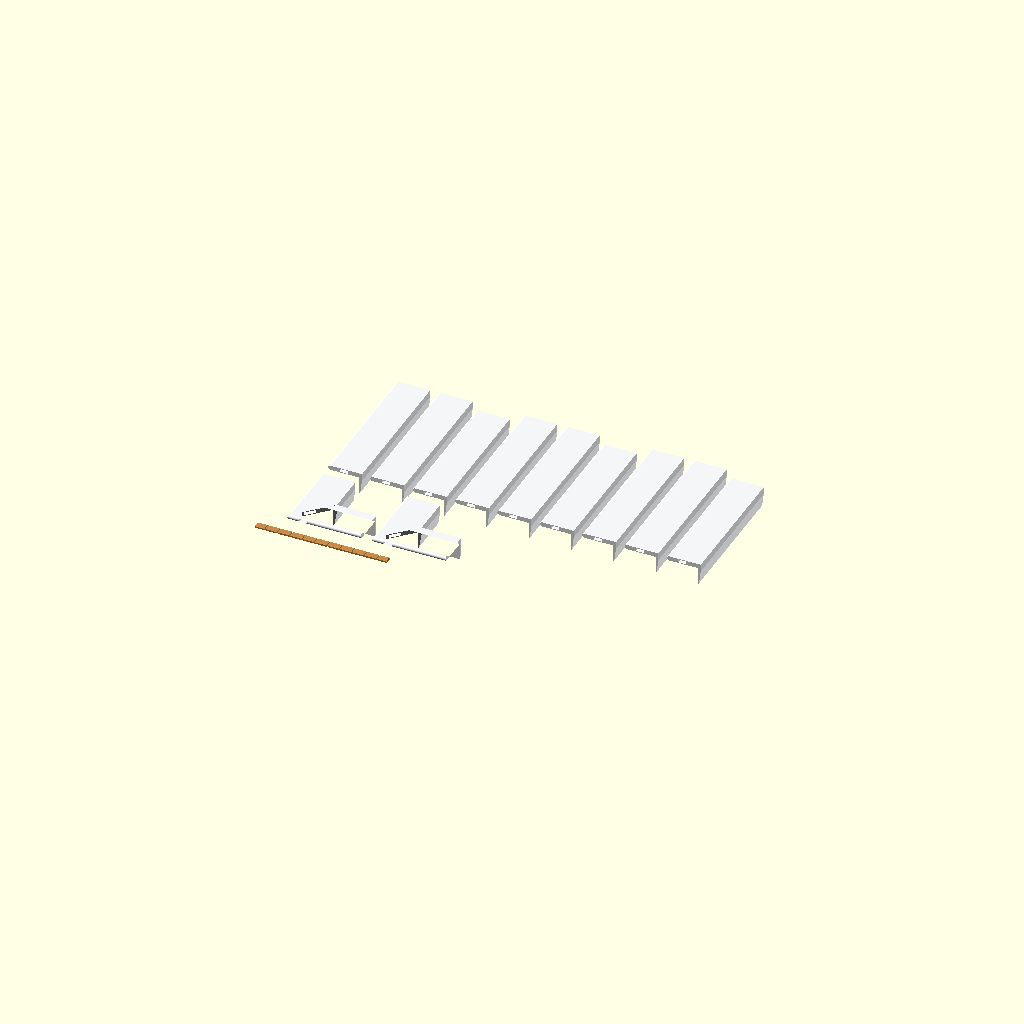
Cell 1: rendered with the file's own defaults.
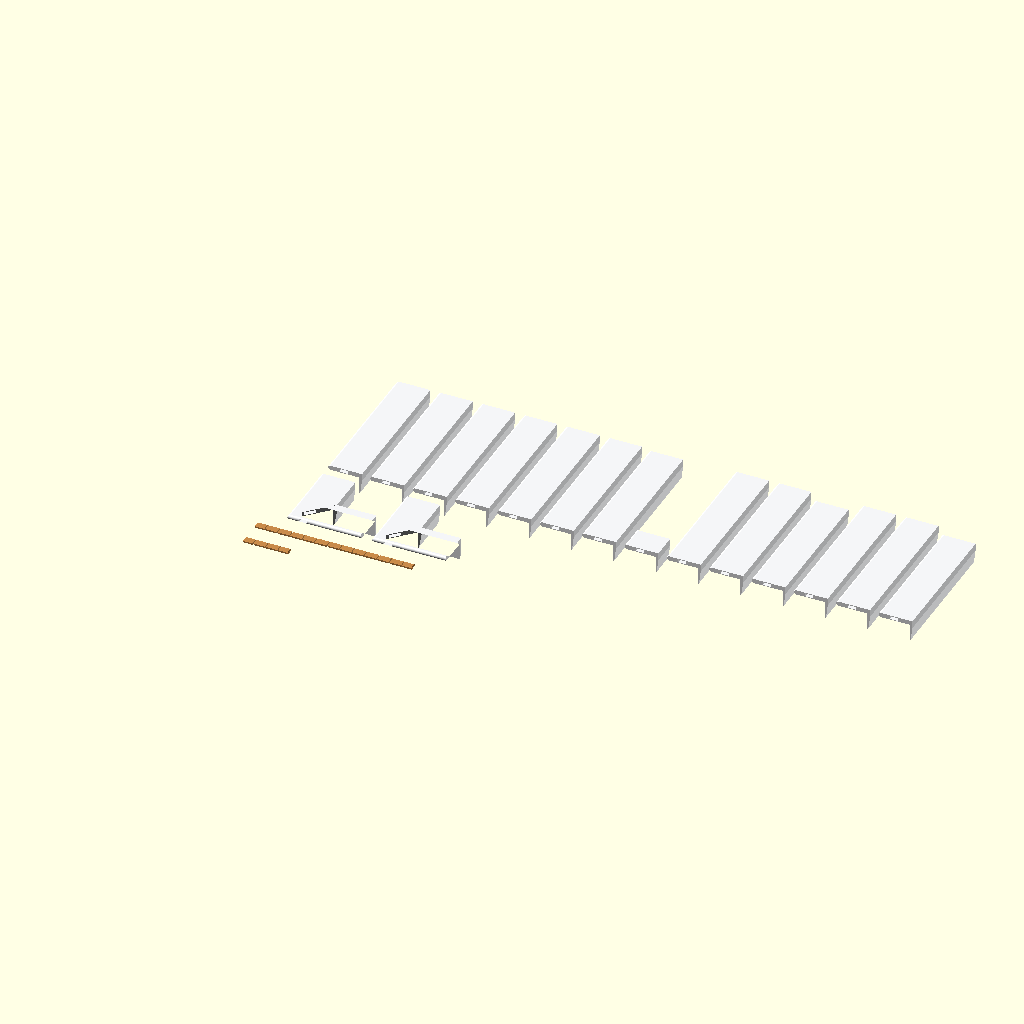
Cell 2: the same model with window_width = 2000.
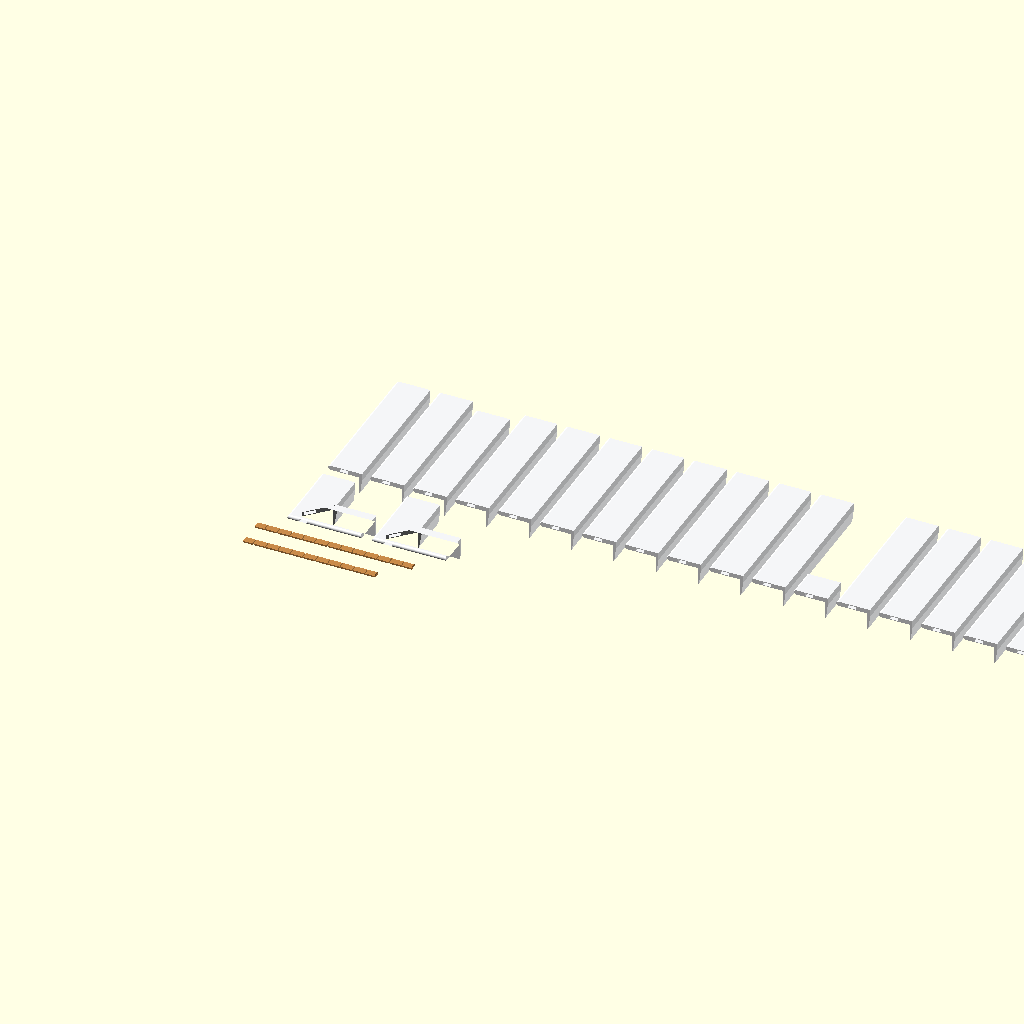
Cell 3 — window_height set to 2200, the other parameters unchanged.
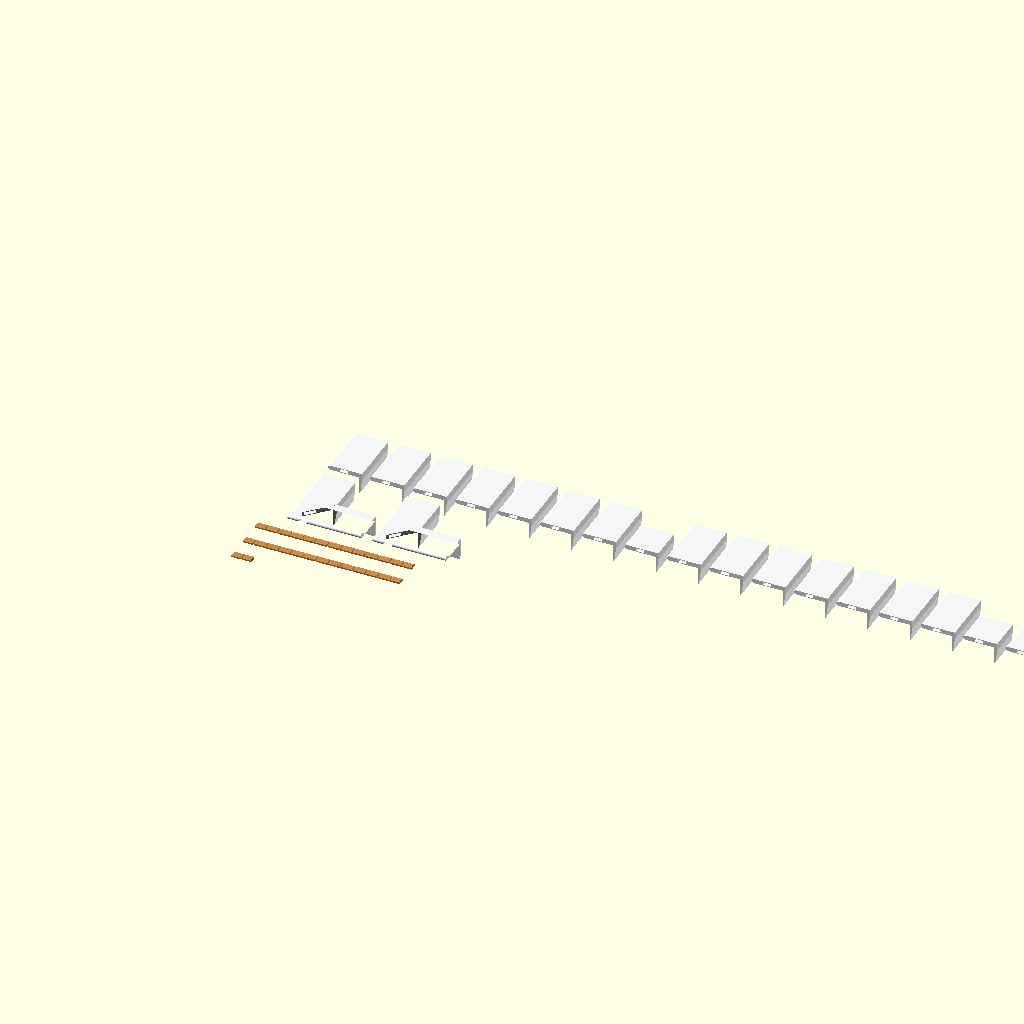
Cell 4 — max_piece_length set to 100, the other parameters unchanged.
All cells are drawn from one camera (rotation 55°, 0°, 25°, orthographic, colour scheme Cornfield), so only the parameter changes between them.
OpenSCAD source file window_casing/casing_3.scad:
/* [Visningsläge och Layout] */
// Välj visning av foderdelarna
view_mode = "print_layout"; // [assembly: Komplett fodermontage, print_layout: Utskriftslayout alla delar, corner: Enskild hörnbit, straight: Enskild rak sektion, splice_key: Enskilt skarvkex]

/* [Uppdelningsmetod] */
// Hur de raka bitarna delas upp
split_mode = "max_plus_passbit"; // [max_plus_passbit: Maxlängd med passbit, jamn_fordelning: Jämnt fördelade bitar]

/* [Val av sidor] */
// Ta med överstycke topp
include_top = true;

// Ta med understycke botten
include_bottom = false;

// Ta med vänster sida
include_left = true;

// Ta med höger sida
include_right = true;

/* [Fönsterstorlek och Automatisk beräkning] */
// Fönstrets dagmått öppningsbredd mm
window_width = 900; // [300:50:2000]

// Fönstrets dagmått öppningshöjd mm
window_height = 830; // [300:50:2200]

// Maxlängd per utskriven bit mm
max_piece_length = 260; // [100:10:300]

// Hörnbitens benlängd mm
corner_arm_length = 130; // [70:5:200]

/* [Mått Profil] */
// Fodrets totala bredd på väggen mm
casing_width = 60; // [40:1:120]

// Fodrets tjocklek mm
casing_thickness = 8; // [8:1:25]

// Avrundningsradie på ytterkant framsida mm
edge_radius = 4; // [0.5:0.5:10]

// Klackens djup in i fönsterkarm smyg mm
klack_depth = 30; // [4:1:35]

// Klackens tjocklek bredd mm
klack_thickness = 5; // [4:1:25]

// Innerhörnets radie i falsen mm
inner_corner_radius = 0; // [0.0:0.5:3.0]

// Profilstil
profile_style = "klackfoder"; // [klackfoder: Klackfoder med ren 90 graders fals, slat_single: Slät med en rundad ytterkant, slat_double: Slät med två rundade kanter, allmoge: Klassisk allmogeprofil]

/* [Klack Avfasning] */
// Avfasad klack med mjuk övergång
enable_klack_chamfer = true;

// Avfasningens bredd i botten mm
klack_chamfer_width = 15; // [1:0.5:15]

// Avfasningens höjd på sidan mm
klack_chamfer_depth = 25; // [1:0.5:25]

// Mjuk övergångsradie mm
chamfer_blend_radius = 1.5; // [0.5:0.5:4]

/* [Skarvning och Montering] */
// Invändiga fickor för skarvkex
enable_splice_slots = true;

// Toleransglapp för skarvkex mm
joint_clearance = 0.25; // [0.1:0.05:0.5]

// Dekorativ 45 graders geringslinje på hörnet
decorative_miter_line = false;

// Försänkta monteringshål
enable_screw_holes = false;

// Skruvhålsdiameter mm
screw_diameter = 4; // [3.0:0.5:6.0]

/* [Färger] */
casing_color = "#F4F5F7"; // Vit foderfärg
key_color = "#C88A4A";    // Träfärg kex

/* [Kvalitet] */
$fn = 64;

// Bredd på den plana raka delen av fodret
flat_portion_width = (profile_style == "klackfoder") ? (casing_width - klack_thickness) : casing_width;

// Skarvens centrering mitt i den raka delen
slot_center_pos = flat_portion_width / 2;

// Kexets dimensioner
pocket_w = 14 + joint_clearance * 2;
pocket_h = 5 + joint_clearance * 2;
pocket_depth = 270;

//-------------------------------------------------------------
// LOGIK FÖR HÖRN OCH SIDOR
//-------------------------------------------------------------

has_tl = include_top && include_left;
has_tr = include_top && include_right;
has_bl = include_bottom && include_left;
has_br = include_bottom && include_right;

total_corners = (has_tl ? 1 : 0) + (has_tr ? 1 : 0) + (has_bl ? 1 : 0) + (has_br ? 1 : 0);

corner_reach = corner_arm_length - casing_width;

// Beräkna total rak sträcka för varje sida
top_start_x = has_tl ? corner_reach : 0;
top_end_x = has_tr ? (window_width - corner_reach) : window_width;
top_span = include_top ? max(0, top_end_x - top_start_x) : 0;

bot_start_x = has_bl ? corner_reach : 0;
bot_end_x = has_br ? (window_width - corner_reach) : window_width;
bot_span = include_bottom ? max(0, bot_end_x - bot_start_x) : 0;

left_start_y = has_bl ? corner_reach : 0;
left_end_y = has_tl ? (window_height - corner_reach) : window_height;
left_span = include_left ? max(0, left_end_y - left_start_y) : 0;

right_start_y = has_br ? corner_reach : 0;
right_end_y = has_tr ? (window_height - corner_reach) : window_height;
right_span = include_right ? max(0, right_end_y - right_start_y) : 0;

// Funktioner för exakta bitlängder
function calc_num_pieces(span, max_len, mode) =
    (span <= 0) ? 0 :
    (mode == "jamn_fordelning") ? ceil(span / max_len) :
    let(
        n_full = floor(span / max_len),
        rem = span - n_full * max_len
    )
    (rem > 0) ? (n_full + 1) : max(1, n_full);

function calc_piece_len(i, span, max_len, mode) =
    (mode == "jamn_fordelning") ?
        (span / ceil(span / max_len)) :
        let(
            n_full = floor(span / max_len),
            rem = span - n_full * max_len,
            has_rem = (rem > 0),
            need_adj = (has_rem && rem < 45 && n_full >= 1),
            adj_full = need_adj ? (max_len - (45 - rem)) : max_len,
            adj_rem = need_adj ? 45 : rem
        )
        (i < n_full - (need_adj ? 1 : 0)) ? max_len :
        (need_adj && i == n_full - 1) ? adj_full :
        adj_rem;

function calc_offset(i, span, max_len, mode) =
    (i <= 0) ? 0 :
    calc_offset(i - 1, span, max_len, mode) + calc_piece_len(i - 1, span, max_len, mode);

num_top_pieces = calc_num_pieces(top_span, max_piece_length, split_mode);
num_bot_pieces = calc_num_pieces(bot_span, max_piece_length, split_mode);
num_left_pieces = calc_num_pieces(left_span, max_piece_length, split_mode);
num_right_pieces = calc_num_pieces(right_span, max_piece_length, split_mode);

total_straights = num_top_pieces + num_bot_pieces + num_left_pieces + num_right_pieces;

keys_from_corners = (has_tl ? 2 : 0) + (has_tr ? 2 : 0) + (has_bl ? 2 : 0) + (has_br ? 2 : 0);
keys_from_top = (num_top_pieces > 1) ? (num_top_pieces - 1) : 0;
keys_from_bot = (num_bot_pieces > 1) ? (num_bot_pieces - 1) : 0;
keys_from_left = (num_left_pieces > 1) ? (num_left_pieces - 1) : 0;
keys_from_right = (num_right_pieces > 1) ? (num_right_pieces - 1) : 0;
total_keys = keys_from_corners + keys_from_top + keys_from_bot + keys_from_left + keys_from_right;

//-------------------------------------------------------------
// HUVUDLOGIK
//-------------------------------------------------------------

if (view_mode == "assembly") {
    foder_only_assembly();
} else if (view_mode == "print_layout") {
    full_kit_print_layout();
} else if (view_mode == "corner") {
    color(casing_color)
        mitered_corner_part(corner_arm_length);
} else if (view_mode == "straight") {
    sample_len = (num_top_pieces > 0) ? calc_piece_len(0, top_span, max_piece_length, split_mode) : max_piece_length;
    color(casing_color)
        straight_piece_part(sample_len);
} else if (view_mode == "splice_key") {
    color(key_color)
        splice_key_part();
}

//-------------------------------------------------------------
// 2D PROFIL
//-------------------------------------------------------------
module foder_profile_2d() {
    if (profile_style == "klackfoder") {
        difference() {
            union() {
                hull() {
                    translate([edge_radius, edge_radius]) circle(r=edge_radius);
                    translate([edge_radius, casing_thickness - edge_radius]) circle(r=edge_radius);
                    translate([casing_width - 0.5, 0]) square([0.5, casing_thickness]);
                }
                klack_2d();
            }
            if (inner_corner_radius > 0) {
                translate([casing_width - klack_thickness, 0])
                difference() {
                    translate([-inner_corner_radius, -inner_corner_radius])
                        square([inner_corner_radius, inner_corner_radius]);
                    translate([-inner_corner_radius, 0])
                        circle(r=inner_corner_radius);
                }
            }
        }
    } else if (profile_style == "slat_single") {
        hull() {
            translate([edge_radius, edge_radius]) circle(r=edge_radius);
            translate([edge_radius, casing_thickness - edge_radius]) circle(r=edge_radius);
            translate([casing_width - 0.5, 0]) square([0.5, casing_thickness]);
        }
    } else if (profile_style == "slat_double") {
        hull() {
            translate([edge_radius, edge_radius]) circle(r=edge_radius);
            translate([edge_radius, casing_thickness - edge_radius]) circle(r=edge_radius);
            translate([casing_width - edge_radius, edge_radius]) circle(r=edge_radius);
            translate([casing_width - edge_radius, casing_thickness - edge_radius]) circle(r=edge_radius);
        }
    } else if (profile_style == "allmoge") {
        difference() {
            square([casing_width, casing_thickness]);
            translate([9, casing_thickness + 3.5]) circle(r=9);
            translate([17, casing_thickness + 0.2]) circle(r=2.5);
            translate([casing_width * 0.56, casing_thickness + 7.5]) circle(r=10.5);
            translate([casing_width - 11, casing_thickness + 0.5]) circle(r=2.5);
            translate([casing_width, casing_thickness]) circle(r=1.5);
        }
    }
}

module klack_2d() {
    x0 = casing_width - klack_thickness;
    x1 = casing_width;
    y0 = -klack_depth;
    
    if (enable_klack_chamfer) {
        ch_x = min(klack_chamfer_width, klack_thickness - 0.5);
        ch_y = min(klack_chamfer_depth, klack_depth - 0.5);
        r = min(chamfer_blend_radius, min(ch_x, ch_y) / 2);
        
        difference() {
            translate([x0, y0]) square([klack_thickness, klack_depth]);
            
            translate([x1, y0])
            difference() {
                translate([-ch_x - 1, -1])
                    square([ch_x + 2, ch_y + 2]);
                    
                hull() {
                    translate([-ch_x, r])
                        circle(r=r);
                    translate([-r, ch_y])
                        circle(r=r);
                    translate([-ch_x - 5, r])
                        square([5, ch_y]);
                    translate([-ch_x - 5, ch_y])
                        square([ch_x + 5, 5]);
                }
            }
        }
    } else {
        translate([x0, y0]) square([klack_thickness, klack_depth]);
    }
}

//-------------------------------------------------------------
// SKARVKEX OCH HÅL
//-------------------------------------------------------------
module splice_key_part() {
    kw = 14 - joint_clearance * 2;
    kh = 5 - joint_clearance * 2;
    kl = 38;
    
    difference() {
        hull() {
            translate([1, 1, 1]) cube([kw - 2, kl - 2, kh - 2]);
            translate([2, 2, 0]) cube([kw - 4, kl - 4, kh]);
        }
        translate([-1, kl / 2 - 0.75, -1])
            cube([kw + 2, 1.5, kh + 2]);
    }
}

module countersunk_hole() {
    cylinder(d=screw_diameter, h=casing_thickness * 4, center=true);
    translate([0, 0, casing_thickness - 3.2])
        cylinder(d1=screw_diameter, d2=screw_diameter * 2.2, h=3.5);
    translate([0, 0, casing_thickness + 0.2])
        cylinder(d=screw_diameter * 2.2, h=10);
}

//-------------------------------------------------------------
// 90 GRADERS HÖRNBIT
//-------------------------------------------------------------
module mitered_corner_part(arm_len) {
    cut_box = arm_len * 3;
    z_min = -klack_depth - 10;
    z_h = casing_thickness + klack_depth + 20;
    
    difference() {
        union() {
            difference() {
                multmatrix([
                    [0, 0, 1, 0],
                    [1, 0, 0, 0],
                    [0, 1, 0, 0],
                    [0, 0, 0, 1]
                ])
                linear_extrude(height=arm_len)
                    foder_profile_2d();
                    
                rotate([0, 0, 45])
                translate([-cut_box / 2, 0, z_min])
                    cube([cut_box, cut_box, z_h]);
            }
            
            difference() {
                multmatrix([
                    [1, 0, 0, 0],
                    [0, 0, 1, 0],
                    [0, 1, 0, 0],
                    [0, 0, 0, 1]
                ])
                linear_extrude(height=arm_len)
                    foder_profile_2d();
                    
                rotate([0, 0, 45])
                translate([-cut_box / 2, -cut_box, z_min])
                    cube([cut_box, cut_box, z_h]);
            }
        }
        
        if (decorative_miter_line) {
            rotate([0, 0, 45])
            translate([0, 0, casing_thickness])
            rotate([45, 0, 0])
            translate([0, -0.4, -0.4])
                cube([casing_width * 1.5, 0.8, 0.8]);
        }
        
        if (enable_splice_slots) {
            translate([arm_len - pocket_depth, slot_center_pos - pocket_w / 2, casing_thickness / 2 - pocket_h / 2])
                cube([pocket_depth + 1, pocket_w, pocket_h]);
                
            translate([slot_center_pos - pocket_w / 2, arm_len - pocket_depth, casing_thickness / 2 - pocket_h / 2])
                cube([pocket_w, pocket_depth + 1, pocket_h]);
        }
        
        if (enable_screw_holes) {
            translate([arm_len * 0.65, slot_center_pos, 0])
                countersunk_hole();
            translate([slot_center_pos, arm_len * 0.65, 0])
                countersunk_hole();
        }
    }
}

//-------------------------------------------------------------
// RAK FODERSEKTION
//-------------------------------------------------------------
module straight_piece_part(len) {
    difference() {
        multmatrix([
            [1, 0, 0, 0],
            [0, 0, 1, 0],
            [0, 1, 0, 0],
            [0, 0, 0, 1]
        ])
        linear_extrude(height=len)
            foder_profile_2d();
            
        if (enable_splice_slots) {
            translate([slot_center_pos - pocket_w / 2, -1, casing_thickness / 2 - pocket_h / 2])
                cube([pocket_w, pocket_depth + 1, pocket_h]);
                
            translate([slot_center_pos - pocket_w / 2, len - pocket_depth, casing_thickness / 2 - pocket_h / 2])
                cube([pocket_w, pocket_depth + 1, pocket_h]);
        }
        
        if (enable_screw_holes) {
            if (len >= 120) {
                translate([slot_center_pos, 35, 0]) countersunk_hole();
                translate([slot_center_pos, len - 35, 0]) countersunk_hole();
            } else {
                translate([slot_center_pos, len / 2, 0]) countersunk_hole();
            }
        }
    }
}

//-------------------------------------------------------------
// FODERMONTAGE
//-------------------------------------------------------------
module foder_only_assembly() {
    W = window_width;
    H = window_height;
    
    color(casing_color) {
        if (has_bl) {
            translate([-casing_width, -casing_width, 0])
                mitered_corner_part(corner_arm_length);
        }
        if (has_br) {
            translate([W, 0, 0])
            mirror([1, 0, 0])
            translate([-casing_width, -casing_width, 0])
                mitered_corner_part(corner_arm_length);
        }
        if (has_tl) {
            translate([0, H, 0])
            mirror([0, 1, 0])
            translate([-casing_width, -casing_width, 0])
                mitered_corner_part(corner_arm_length);
        }
        if (has_tr) {
            translate([W, H, 0])
            mirror([1, 0, 0])
            mirror([0, 1, 0])
            translate([-casing_width, -casing_width, 0])
                mitered_corner_part(corner_arm_length);
        }
    }
    
    // Topp
    if (include_top && num_top_pieces > 0) {
        color(casing_color) {
            for (i = [0 : num_top_pieces - 1]) {
                p_len = calc_piece_len(i, top_span, max_piece_length, split_mode);
                x_pos = top_start_x + calc_offset(i, top_span, max_piece_length, split_mode);
                translate([x_pos, H + casing_width, 0])
                multmatrix([
                    [0, 1, 0, 0],
                    [-1, 0, 0, 0],
                    [0, 0, 1, 0],
                    [0, 0, 0, 1]
                ])
                    straight_piece_part(p_len);
            }
        }
    }
    
    // Botten
    if (include_bottom && num_bot_pieces > 0) {
        color(casing_color) {
            for (i = [0 : num_bot_pieces - 1]) {
                p_len = calc_piece_len(i, bot_span, max_piece_length, split_mode);
                x_pos = bot_start_x + calc_offset(i, bot_span, max_piece_length, split_mode);
                translate([x_pos, -casing_width, 0])
                multmatrix([
                    [0, 1, 0, 0],
                    [1, 0, 0, 0],
                    [0, 0, 1, 0],
                    [0, 0, 0, 1]
                ])
                    straight_piece_part(p_len);
            }
        }
    }
    
    // Vänster
    if (include_left && num_left_pieces > 0) {
        color(casing_color) {
            for (j = [0 : num_left_pieces - 1]) {
                p_len = calc_piece_len(j, left_span, max_piece_length, split_mode);
                y_pos = left_start_y + calc_offset(j, left_span, max_piece_length, split_mode);
                translate([-casing_width, y_pos, 0])
                    straight_piece_part(p_len);
            }
        }
    }
    
    // Höger
    if (include_right && num_right_pieces > 0) {
        color(casing_color) {
            for (j = [0 : num_right_pieces - 1]) {
                p_len = calc_piece_len(j, right_span, max_piece_length, split_mode);
                y_pos = right_start_y + calc_offset(j, right_span, max_piece_length, split_mode);
                translate([W + casing_width, y_pos, 0])
                mirror([1, 0, 0])
                    straight_piece_part(p_len);
            }
        }
    }
}

//-------------------------------------------------------------
// UTSKRIFTSLAYOUT ALLA DELAR MED DERAS FAKTISKA LÄNGDER
//-------------------------------------------------------------
module full_kit_print_layout() {
    spacing_x = casing_width + 15;
    corner_spacing = corner_arm_length + 20;
    
    // Rad 1: Hörnbitar
    if (total_corners > 0) {
        color(casing_color) {
            for (c = [0 : total_corners - 1]) {
                translate([c * corner_spacing, 0, 0])
                    mitered_corner_part(corner_arm_length);
            }
        }
    }
    
    y_straight_start = (total_corners > 0) ? (corner_arm_length + 25) : 0;
    
    // Raka bitar utlagda per sida med sina verkliga längder och passbitar
    color(casing_color) {
        // Toppbitar
        if (num_top_pieces > 0) {
            for (t = [0 : num_top_pieces - 1]) {
                p_len = calc_piece_len(t, top_span, max_piece_length, split_mode);
                translate([t * spacing_x, y_straight_start, 0])
                    straight_piece_part(p_len);
            }
        }
        
        // Bottenbitar
        offset_bot = num_top_pieces * spacing_x;
        if (num_bot_pieces > 0) {
            for (b = [0 : num_bot_pieces - 1]) {
                p_len = calc_piece_len(b, bot_span, max_piece_length, split_mode);
                translate([offset_bot + b * spacing_x, y_straight_start, 0])
                    straight_piece_part(p_len);
            }
        }
        
        // Vänsterbitar
        offset_left = (num_top_pieces + num_bot_pieces) * spacing_x;
        if (num_left_pieces > 0) {
            for (l = [0 : num_left_pieces - 1]) {
                p_len = calc_piece_len(l, left_span, max_piece_length, split_mode);
                translate([offset_left + l * spacing_x, y_straight_start, 0])
                    straight_piece_part(p_len);
            }
        }
        
        // Högerbitar
        offset_right = (num_top_pieces + num_bot_pieces + num_left_pieces) * spacing_x;
        if (num_right_pieces > 0) {
            for (r = [0 : num_right_pieces - 1]) {
                p_len = calc_piece_len(r, right_span, max_piece_length, split_mode);
                translate([offset_right + r * spacing_x, y_straight_start, 0])
                    straight_piece_part(p_len);
            }
        }
    }
    
    // Skarvkex
    if (total_keys > 0) {
        keys_per_row = 12;
        color(key_color) {
            for (k = [0 : total_keys - 1]) {
                row = floor(k / keys_per_row);
                col = k % keys_per_row;
                translate([col * 22, -45 - row * 45, 0])
                rotate([0, 0, 90])
                    splice_key_part();
            }
        }
    }
}
Customizer parameters (derived from the source; name, type, default, range or options):
view_mode: string, default "print_layout", options "assembly", "print_layout", "corner", "straight", "splice_key"
split_mode: string, default "max_plus_passbit", options "max_plus_passbit", "jamn_fordelning"
include_top: bool, default true
include_bottom: bool, default false
include_left: bool, default true
include_right: bool, default true
window_width: number, default 900, range 300 to 2000, step 50
window_height: number, default 830, range 300 to 2200, step 50
max_piece_length: number, default 260, range 100 to 300, step 10
corner_arm_length: number, default 130, range 70 to 200, step 5
casing_width: number, default 60, range 40 to 120, step 1
casing_thickness: number, default 8, range 8 to 25, step 1
edge_radius: number, default 4, range 0.5 to 10, step 0.5
klack_depth: number, default 30, range 4 to 35, step 1
klack_thickness: number, default 5, range 4 to 25, step 1
inner_corner_radius: number, default 0, range 0 to 3, step 0.5
profile_style: string, default "klackfoder", options "klackfoder", "slat_single", "slat_double", "allmoge"
enable_klack_chamfer: bool, default true
klack_chamfer_width: number, default 15, range 1 to 15, step 0.5
klack_chamfer_depth: number, default 25, range 1 to 25, step 0.5
chamfer_blend_radius: number, default 1.5, range 0.5 to 4, step 0.5
enable_splice_slots: bool, default true
joint_clearance: number, default 0.25, range 0.1 to 0.5, step 0.05
decorative_miter_line: bool, default false
enable_screw_holes: bool, default false
screw_diameter: number, default 4, range 3 to 6, step 0.5
casing_color: string, default "#F4F5F7"
key_color: string, default "#C88A4A"
pocket_depth: number, default 270
